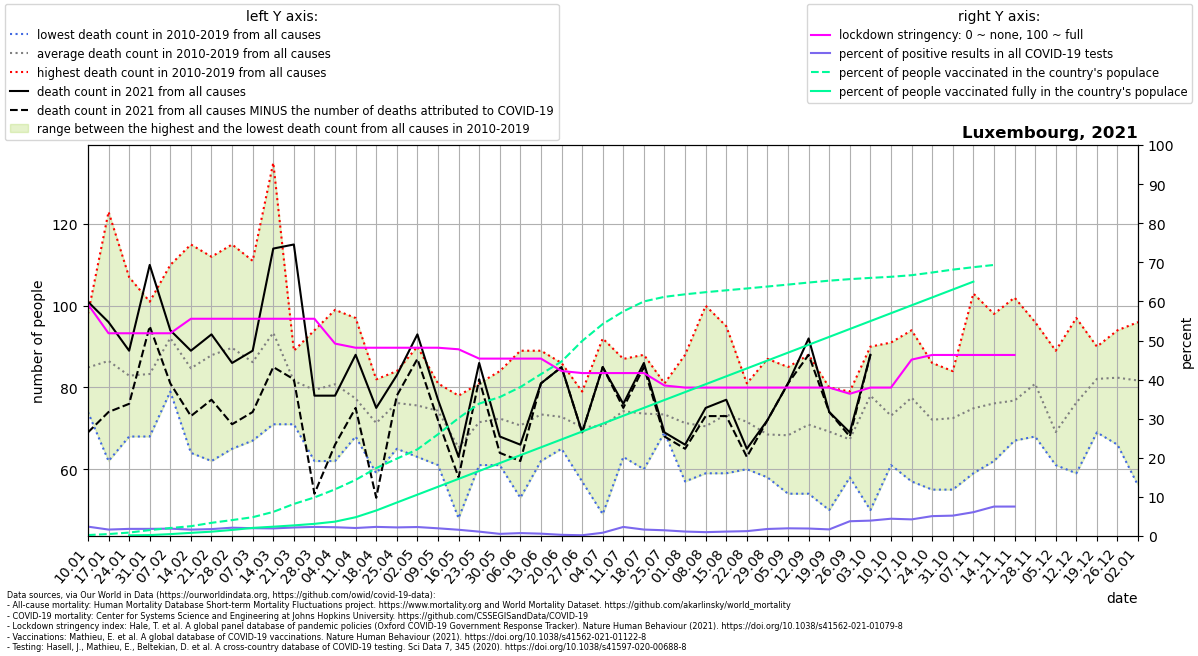

Data behind this chart, as committed beside it:
location, date, time, time_unit, deaths_2010_all_ages, deaths_2011_all_ages, deaths_2012_all_ages, deaths_2013_all_ages, deaths_2014_all_ages, deaths_2015_all_ages, deaths_2016_all_ages, deaths_2017_all_ages, deaths_2018_all_ages, deaths_2019_all_ages, deaths_2020_all_ages, deaths_2021_all_ages, new_deaths, new_cases_smoothed, new_tests_smoothed, stringency_index, people_vaccinated, people_fully_vaccinated, population, positive_test_percent
Luxembourg, 2021-01-10, 1, weekly, 84.0, 86.0, 84.0, 87.0, 74.0, 81.0, 75.0, 95.0, 85.0, 98.0, 62.0, 101.0, 32.0, 171, 7140, 59.26, 1552, , 634814, 2.395
Luxembourg, 2021-01-17, 2, weekly, 86.0, 90.0, 62.0, 73.0, 81.0, 87.0, 81.0, 123.0, 100.0, 82.0, 85.0, 96.0, 22.0, 134, 8145, 51.85, 3117, , 634814, 1.645
Luxembourg, 2021-01-24, 3, weekly, 80.0, 83.0, 73.0, 88.0, 68.0, 80.0, 85.0, 107.0, 84.0, 81.0, 92.0, 89.0, 13.0, 117.3, 6443, 51.85, 5563, 1066, 634814, 1.82
Luxembourg, 2021-01-31, 4, weekly, 73.0, 79.0, 68.0, 87.0, 80.0, 94.0, 83.0, 101.0, 85.0, 83.0, 86.0, 110.0, 15.0, 129.9, 7120, 51.85, 9571, 1495, 634814, 1.824
Luxembourg, 2021-02-07, 5, weekly, 86.0, 85.0, 86.0, 87.0, 91.0, 100.0, 79.0, 110.0, 96.0, 101.0, 89.0, 94.0, 13.0, 154.8, 8213, 51.85, 12984, 3055, 634814, 1.884
Luxembourg, 2021-02-14, 6, weekly, 77.0, 67.0, 78.0, 76.0, 64.0, 100.0, 72.0, 92.0, 115.0, 106.0, 90.0, 89.0, 16.0, 153.2, 9416, 55.56, 15906, 5102, 634814, 1.627
Luxembourg, 2021-02-21, 7, weekly, 77.0, 62.0, 84.0, 88.0, 82.0, 92.0, 85.0, 86.0, 111.0, 112.0, 70.0, 93.0, 16.0, 164.6, 9319, 55.56, 21409, 7023, 634814, 1.766
Luxembourg, 2021-02-28, 8, weekly, 83.0, 100.0, 95.0, 86.0, 81.0, 115.0, 65.0, 71.0, 112.0, 89.0, 85.0, 86.0, 15.0, 187.4, 8823, 55.56, 25837, 9847, 634814, 2.124
Luxembourg, 2021-03-07, 9, weekly, 93.0, 78.0, 82.0, 84.0, 87.0, 88.0, 82.0, 67.0, 111.0, 90.0, 74.0, 89.0, 15.0, 175.7, 8828, 55.56, 30534, 13142, 634814, 1.99
Luxembourg, 2021-03-14, 10, weekly, 74.0, 71.0, 91.0, 114.0, 74.0, 112.0, 91.0, 89.0, 135.0, 83.0, 92.0, 114.0, 29.0, 170.9, 8798, 55.56, 39130, 15097, 634814, 1.942
Luxembourg, 2021-03-21, 11, weekly, 71.0, 89.0, 87.0, 85.0, 76.0, 84.0, 86.0, 75.0, 85.0, 78.0, 87.0, 115.0, 33.0, 195.9, 9001, 55.56, 52024, 17222, 634814, 2.176
Luxembourg, 2021-03-28, 12, weekly, 62.0, 65.0, 80.0, 76.0, 81.0, 73.0, 91.0, 89.0, 94.0, 83.0, 87.0, 78.0, 24.0, 218, 9379, 55.56, 62610, 19740, 634814, 2.324
Luxembourg, 2021-04-04, 13, weekly, 86.0, 62.0, 79.0, 78.0, 72.0, 88.0, 82.0, 99.0, 70.0, 92.0, 113.0, 78.0, 12.0, 234.7, 10473, 49.21, 75760, 23307, 634814, 2.241
Luxembourg, 2021-04-11, 14, weekly, 68.0, 71.0, 73.0, 74.0, 69.0, 91.0, 78.0, 97.0, 75.0, 77.0, 91.0, 88.0, 13.0, 182.4, 8919, 48.15, 91075, 30485, 634814, 2.045
Luxembourg, 2021-04-18, 15, weekly, 66.0, 59.0, 82.0, 70.0, 78.0, 75.0, 70.0, 63.0, 80.0, 70.0, 116.0, 75.0, 22.0, 203.2, 8731, 48.15, 110262, 41396, 634814, 2.328
Luxembourg, 2021-04-25, 16, weekly, 71.0, 76.0, 65.0, 84.0, 71.0, 80.0, 71.0, 83.0, 83.0, 78.0, 88.0, 83.0, 5.0, 180.4, 8200, 48.15, 125533, 54327, 634814, 2.2
Luxembourg, 2021-05-02, 17, weekly, 67.0, 90.0, 69.0, 75.0, 84.0, 72.0, 63.0, 90.0, 64.0, 82.0, 83.0, 93.0, 6.0, 174.6, 7612, 48.15, 140653, 67135, 634814, 2.293
Luxembourg, 2021-05-09, 18, weekly, 70.0, 81.0, 77.0, 79.0, 77.0, 61.0, 76.0, 74.0, 67.0, 81.0, 69.0, 77.0, 5.0, 143.1, 7279, 48.15, 165116, 79943, 634814, 1.966
Luxembourg, 2021-05-16, 19, weekly, 78.0, 65.0, 61.0, 49.0, 48.0, 68.0, 68.0, 73.0, 77.0, 66.0, 87.0, 63.0, 5.0, 117.9, 7389, 47.75, 191402, 92751, 634814, 1.596
Luxembourg, 2021-05-23, 20, weekly, 76.0, 69.0, 81.0, 71.0, 61.0, 65.0, 77.0, 63.0, 75.0, 77.0, 80.0, 86.0, 4.0, 95.55, 8566, 45.37, 214943, 105559, 634814, 1.116
Luxembourg, 2021-05-30, 21, weekly, 75.0, 65.0, 76.0, 61.0, 65.0, 62.0, 82.0, 72.0, 84.0, 82.0, 77.0, 68.0, 4.0, 42.96, 7867, 45.37, 225530, 118367, 634814, 0.5461
Luxembourg, 2021-06-06, 22, weekly, 74.0, 69.0, 89.0, 64.0, 65.0, 77.0, 72.0, 64.0, 53.0, 80.0, 77.0, 66.0, 4.0, 51.92, 7009, 45.37, 241760, 131175, 634814, 0.7408
Luxembourg, 2021-06-13, 23, weekly, 65.0, 79.0, 72.0, 83.0, 66.0, 71.0, 62.0, 76.0, 89.0, 71.0, 73.0, 81.0, 0.0, 39.08, 6535, 45.37, 262755, 143982, 634814, 0.5981
Luxembourg, 2021-06-20, 24, weekly, 67.0, 68.0, 67.0, 79.0, 74.0, 65.0, 81.0, 86.0, 74.0, 67.0, 70.0, 85.0, 0.0, 19.51, 6530, 42.2, 283269, 156790, 634814, 0.2988
Luxembourg, 2021-06-27, 25, weekly, 78.0, 69.0, 79.0, 70.0, 74.0, 76.0, 71.0, 66.0, 57.0, 63.0, 78.0, 69.0, 0.0, 11.59, 6062, 41.67, 316577, 169598, 634814, 0.1912
Luxembourg, 2021-07-04, 26, weekly, 75.0, 81.0, 64.0, 60.0, 82.0, 54.0, 49.0, 72.0, 77.0, 92.0, 67.0, 85.0, 0.0, 42.8, 5159, 41.67, 344128, 182406, 634814, 0.8296
Luxembourg, 2021-07-11, 27, weekly, 63.0, 80.0, 63.0, 80.0, 80.0, 87.0, 70.0, 71.0, 77.0, 71.0, 70.0, 76.0, 1.0, 133.1, 5743, 41.67, 364672, 195214, 634814, 2.317
Luxembourg, 2021-07-18, 28, weekly, 72.0, 60.0, 77.0, 63.0, 62.0, 88.0, 80.0, 85.0, 63.0, 86.0, 73.0, 86.0, 1.0, 110.9, 6727, 41.67, 380809, 208022, 634814, 1.648
Luxembourg, 2021-07-25, 29, weekly, 74.0, 70.0, 81.0, 74.0, 74.0, 69.0, 77.0, 76.0, 69.0, 70.0, 73.0, 69.0, 1.0, 97.0, 6634, 38.49, 388297, 220830, 634814, 1.462
Luxembourg, 2021-08-01, 30, weekly, 66.0, 76.0, 61.0, 68.0, 68.0, 57.0, 74.0, 83.0, 88.0, 72.0, 71.0, 66.0, 1.0, 72.22, 6354, 37.96, 392396, 233638, 634814, 1.137
Luxembourg, 2021-08-08, 31, weekly, 59.0, 73.0, 63.0, 68.0, 67.0, 73.0, 64.0, 66.0, 100.0, 72.0, 91.0, 75.0, 2.0, 57.47, 5842, 37.96, 395851, 246445, 634814, 0.9838
Luxembourg, 2021-08-15, 32, weekly, 70.0, 67.0, 69.0, 89.0, 66.0, 68.0, 69.0, 59.0, 95.0, 82.0, 93.0, 77.0, 4.0, 50.73, 4496, 37.96, 398880, 259253, 634814, 1.128
Luxembourg, 2021-08-22, 33, weekly, 66.0, 81.0, 70.0, 60.0, 69.0, 71.0, 72.0, 67.0, 81.0, 79.0, 99.0, 65.0, 2.0, 51.78, 4179, 37.96, 401888, 272061, 634814, 1.239
Luxembourg, 2021-08-29, 34, weekly, 58.0, 87.0, 72.0, 70.0, 62.0, 73.0, 69.0, 71.0, 58.0, 65.0, 72.0, 72.0, 0.0, 70.49, 3920, 37.96, 405030, 284869, 634814, 1.798
Luxembourg, 2021-09-05, 35, weekly, 58.0, 54.0, 66.0, 56.0, 69.0, 70.0, 85.0, 76.0, 72.0, 77.0, 61.0, 81.0, 0.0, 81.06, 4128, 37.96, 408185, 297677, 634814, 1.964
Luxembourg, 2021-09-12, 36, weekly, 61.0, 64.0, 65.0, 54.0, 85.0, 73.0, 71.0, 75.0, 88.0, 73.0, 86.0, 92.0, 4.0, 79, 4133, 37.96, 411505, 310485, 634814, 1.911
Luxembourg, 2021-09-19, 37, weekly, 65.0, 65.0, 50.0, 69.0, 74.0, 80.0, 73.0, 78.0, 60.0, 78.0, 73.0, 74.0, 0.0, 78.75, 4666, 37.96, 414549, 323293, 634814, 1.688
Luxembourg, 2021-09-26, 38, weekly, 71.0, 58.0, 76.0, 60.0, 71.0, 65.0, 61.0, 79.0, 60.0, 72.0, 87.0, 69.0, 1.0, 80.69, 2139, 36.37, 417018, 336101, 634814, 3.773
Luxembourg, 2021-10-03, 39, weekly, 73.0, 50.0, 90.0, 76.0, 87.0, 70.0, 77.0, 88.0, 84.0, 85.0, 75.0, 88.0, 0.0, 80.57, 2050, 37.96, 419045, 348909, 634814, 3.931
Luxembourg, 2021-10-10, 40, weekly, 78.0, 67.0, 61.0, 68.0, 71.0, 65.0, 69.0, 78.0, 91.0, 83.0, 82.0, , 1.0, 95.14, 2154, 37.96, 420843, 361716, 634814, 4.417
Luxembourg, 2021-10-17, 41, weekly, 57.0, 74.0, 68.0, 68.0, 84.0, 68.0, 85.0, 94.0, 90.0, 87.0, 69.0, , 3.0, 98.57, 2320, 45.11, 423397, 374524, 634814, 4.248
Luxembourg, 2021-10-24, 42, weekly, 79.0, 77.0, 72.0, 64.0, 55.0, 66.0, 80.0, 80.0, 86.0, 62.0, 87.0, , 3.0, 120.9, 2377, 46.3, 427818, 387332, 634814, 5.084
Luxembourg, 2021-10-31, 43, weekly, 72.0, 69.0, 82.0, 75.0, 55.0, 73.0, 71.0, 84.0, 61.0, 83.0, 93.0, , 1.0, 142.3, 2732, 46.3, 432463, 400140, 634814, 5.207
Luxembourg, 2021-11-07, 44, weekly, 60.0, 72.0, 61.0, 59.0, 71.0, 84.0, 72.0, 84.0, 83.0, 103.0, 98.0, , 6.0, 152.5, 2505, 46.3, 436428, 412948, 634814, 6.089
Luxembourg, 2021-11-14, 45, weekly, 62.0, 88.0, 68.0, 63.0, 65.0, 74.0, 76.0, 77.0, 98.0, 90.0, 113.0, , 6.0, 210.2, 2793, 46.3, 440068, , 634814, 7.524
Luxembourg, 2021-11-21, 46, weekly, 67.0, 69.0, 70.0, 77.0, 89.0, 67.0, 82.0, 75.0, 70.0, 102.0, 117.0, , 4.0, 202.2, 2686, 46.3, , , 634814, 7.528
Luxembourg, 2021-11-28, 47, weekly, 87.0, 75.0, 68.0, 69.0, 85.0, 78.0, 73.0, 96.0, 89.0, 89.0, 126.0, , , , , , , , , 
Luxembourg, 2021-12-05, 48, weekly, 61.0, 64.0, 61.0, 71.0, 63.0, 61.0, 79.0, 70.0, 72.0, 89.0, 134.0, , , , , , , , , 
Luxembourg, 2021-12-12, 49, weekly, 77.0, 72.0, 67.0, 68.0, 86.0, 59.0, 81.0, 97.0, 69.0, 87.0, 110.0, , , , , , , , , 
Luxembourg, 2021-12-19, 50, weekly, 85.0, 81.0, 90.0, 69.0, 82.0, 76.0, 86.0, 78.0, 85.0, 89.0, 126.0, , , , , , , , , 
Luxembourg, 2021-12-26, 51, weekly, 88.0, 66.0, 94.0, 77.0, 80.0, 83.0, 76.0, 85.0, 92.0, 83.0, 105.0, , , , , , , , , 
Luxembourg, 2022-01-02, 52, weekly, 78.0, 78.0, 80.0, 72.0, 88.0, 56.0, 93.0, 96.0, 81.0, 95.0, 117.0, , , , , , , , , 
